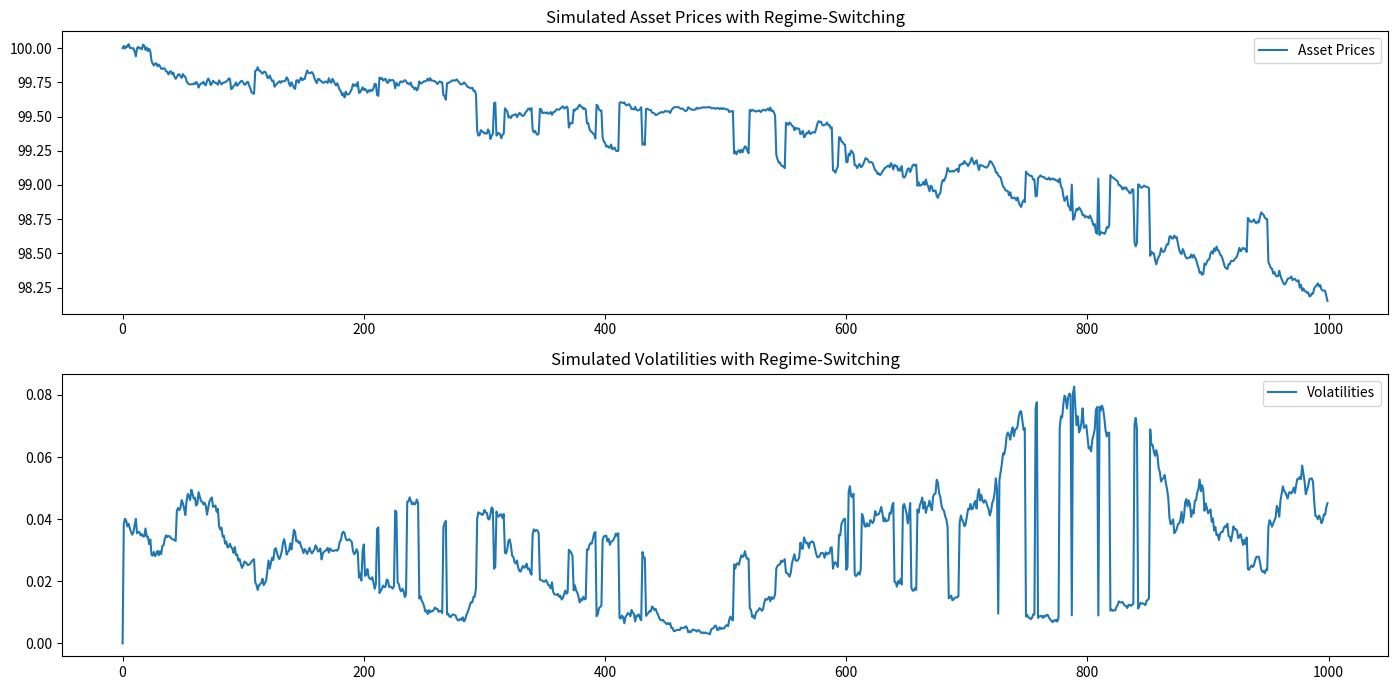

This figure's Python source:
import numpy as np
import matplotlib.pyplot as plt

# Model parameters
T = 1.0  # Time to maturity
N = 1000  # Number of time steps
dt = T / N  # Time step

# Heston model parameters for two regimes
kappa_1 = 2.0
theta_1 = 0.04
sigma_1 = 0.3
rho_1 = -0.7
v0_1 = 0.04

kappa_2 = 1.0
theta_2 = 0.02
sigma_2 = 0.2
rho_2 = -0.5
v0_2 = 0.02

# Markov chain transition matrix
transition_matrix = np.array([[0.95, 0.05],
                              [0.10, 0.90]])

def simulate_regime_switching(transition_matrix, N):
    regimes = np.zeros(N)
    regimes[0] = 0  # Start in regime 1
    for t in range(1, N):
        if regimes[t-1] == 0:
            regimes[t] = np.random.choice([0, 1], p=transition_matrix[0])
        else:
            regimes[t] = np.random.choice([0, 1], p=transition_matrix[1])
    return regimes

def simulate_heston_model(T, N, dt, kappa, theta, sigma, rho, v0):
    prices = np.zeros(N)
    volatilities = np.zeros(N)
    volatilities[0] = v0
    prices[0] = 100  # Initial price

    for t in range(1, N):
        dW1 = np.random.normal(0, np.sqrt(dt))
        dW2 = np.random.normal(0, np.sqrt(dt))
        dW2 = rho * dW1 + np.sqrt(1 - rho**2) * dW2

        volatilities[t] = volatilities[t-1] + kappa * (theta - volatilities[t-1]) * dt + sigma * np.sqrt(volatilities[t-1]) * dW2
        prices[t] = prices[t-1] * np.exp(-0.5 * volatilities[t-1] * dt + np.sqrt(volatilities[t-1] * dt) * dW1)

    return prices, volatilities

regimes = simulate_regime_switching(transition_matrix, N)
prices_1, volatilities_1 = simulate_heston_model(T, N, dt, kappa_1, theta_1, sigma_1, rho_1, v0_1)
prices_2, volatilities_2 = simulate_heston_model(T, N, dt, kappa_2, theta_2, sigma_2, rho_2, v0_2)

prices = np.zeros(N)
volatilities = np.zeros(N)
prices[0] = 100  # Initial price

for t in range(1, N):
    if regimes[t] == 0:
        prices[t] = prices_1[t]
        volatilities[t] = volatilities_1[t]
    else:
        prices[t] = prices_2[t]
        volatilities[t] = volatilities_2[t]

plt.figure(figsize=(14, 7))
plt.subplot(2, 1, 1)
plt.plot(prices, label="Asset Prices")
plt.title("Simulated Asset Prices with Regime-Switching")
plt.legend()

plt.subplot(2, 1, 2)
plt.plot(volatilities, label="Volatilities")
plt.title("Simulated Volatilities with Regime-Switching")
plt.legend()

plt.tight_layout()
plt.show()
